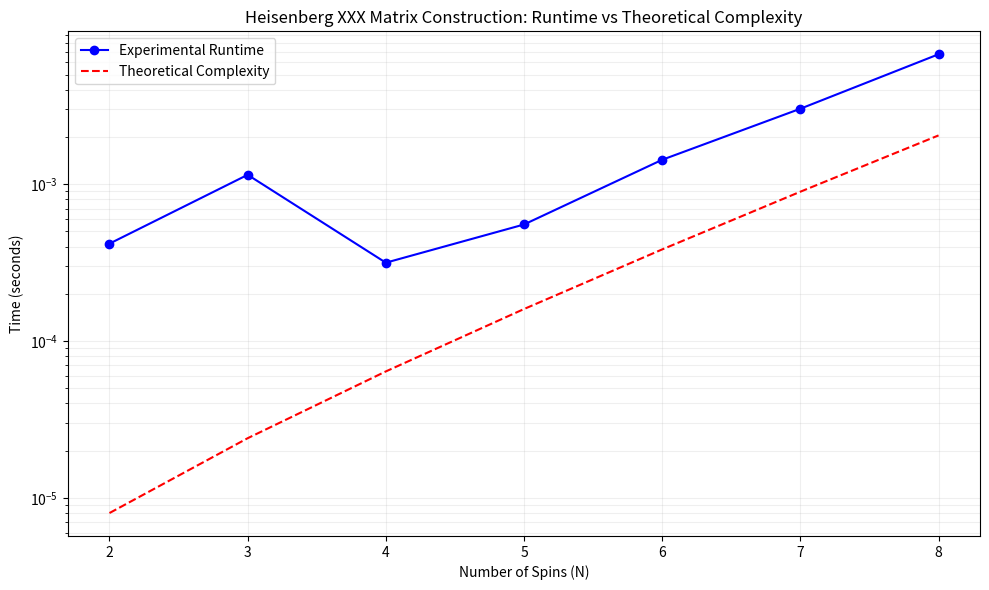

Generate this figure with matplotlib:
import numpy as np
import scipy.sparse as sp
import scipy.sparse.linalg as spla
import time
import matplotlib.pyplot as plt
def heisenberg_xxx(N, J=1.0):
    """
    Constructs the Heisenberg XXX Hamiltonian matrix for N spins with periodic boundary conditions.
    
    Parameters:
    N (int): Number of spins in the chain.
    J (float): Interaction strength (default is 1.0).
    
    Returns:
    H (scipy.sparse.csr_matrix): The sparse Hamiltonian matrix.
    """
    dim = 2**N  # Hilbert space dimension
    H = sp.lil_matrix((dim, dim), dtype=np.float64)  # Use LIL format for easy element assignment
    
    # Basis states are represented by integers (bitstrings)
    for i in range(N):  # Iterate over each site
        j = (i + 1) % N  # Next neighbor with periodic boundary condition
        
        for state in range(dim):
            # Get spin values at sites i and j (0 = |↓⟩, 1 = |↑⟩)
            si = (state >> i) & 1  # Extract i-th bit
            sj = (state >> j) & 1  # Extract j-th bit
            
            # Sz_i Sz_j term
            H[state, state] += J * (0.25 if si == sj else -0.25)
            
            # S+_i S-_j + S-_i S+_j terms (hopping terms)
            if si != sj:  # Flip spins if they are different
                flipped_state = state ^ ((1 << i) | (1 << j))  # Flip bits i and j
                H[state, flipped_state] += J * 0.5
    
    return H.tocsr()  # Convert to CSR format for efficient calculations

def analyze_time_complexity(max_N=10):
    """
    Analyze the runtime and compare with theoretical time complexity.
    
    Parameters:
    max_N (int): Maximum number of spins to test.
    """
    # Lists to store experimental measurements
    N_values = list(range(2, max_N + 1))
    runtimes = []
    
    # Measure actual runtimes
    for N in N_values:
        start = time.time()
        H = heisenberg_xxx(N)
        end = time.time()
        runtimes.append(end - start)
    
    # Theoretical complexity analysis
    # For Heisenberg XXX matrix: O(N * 2^N)
    theoretical_times = [N * (2**N) * 1e-6 for N in N_values]  # Scale factor added for visualization
    
    # Plotting
    plt.figure(figsize=(10, 6))
    plt.plot(N_values, runtimes, 'bo-', label='Experimental Runtime')
    plt.plot(N_values, theoretical_times, 'r--', label='Theoretical Complexity')
    plt.xlabel('Number of Spins (N)')
    plt.ylabel('Time (seconds)')
    plt.title('Heisenberg XXX Matrix Construction: Runtime vs Theoretical Complexity')
    plt.legend()
    plt.yscale('log')  # Use log scale to better visualize exponential growth
    plt.grid(True, which="both", ls="-", alpha=0.2)
    plt.tight_layout()
    plt.show()
    
    # Print detailed analysis
    print("\nDetailed Runtime and Complexity Analysis:")
    print("N\tExperimental Runtime\tTheoretical Complexity")
    for N, runtime, theo_time in zip(N_values, runtimes, theoretical_times):
        print(f"{N}\t{runtime:.6f} s\t\t{theo_time:.6f} s")

# Run the complexity analysis
analyze_time_complexity(max_N=8)





"""""
 Example/ test usage
N = 3  # Number of spins
H = heisenberg_xxx(N)
print("Hamiltonian matrix (dense representation):\n", H.toarray())


printed result;
Hamiltonian matrix (dense representation):
 [[ 0.75  0.    0.    0.    0.    0.    0.    0.  ]
 [ 0.   -0.25  0.5   0.    0.5   0.    0.    0.  ]
 [ 0.    0.5  -0.25  0.    0.5   0.    0.    0.  ]
 [ 0.    0.    0.   -0.25  0.    0.5   0.5   0.  ]
 [ 0.    0.5   0.5   0.   -0.25  0.    0.    0.  ]
 [ 0.    0.    0.    0.5   0.   -0.25  0.5   0.  ]
 [ 0.    0.    0.    0.5   0.    0.5  -0.25  0.  ]
 [ 0.    0.    0.    0.    0.    0.    0.    0.75]]
"""
